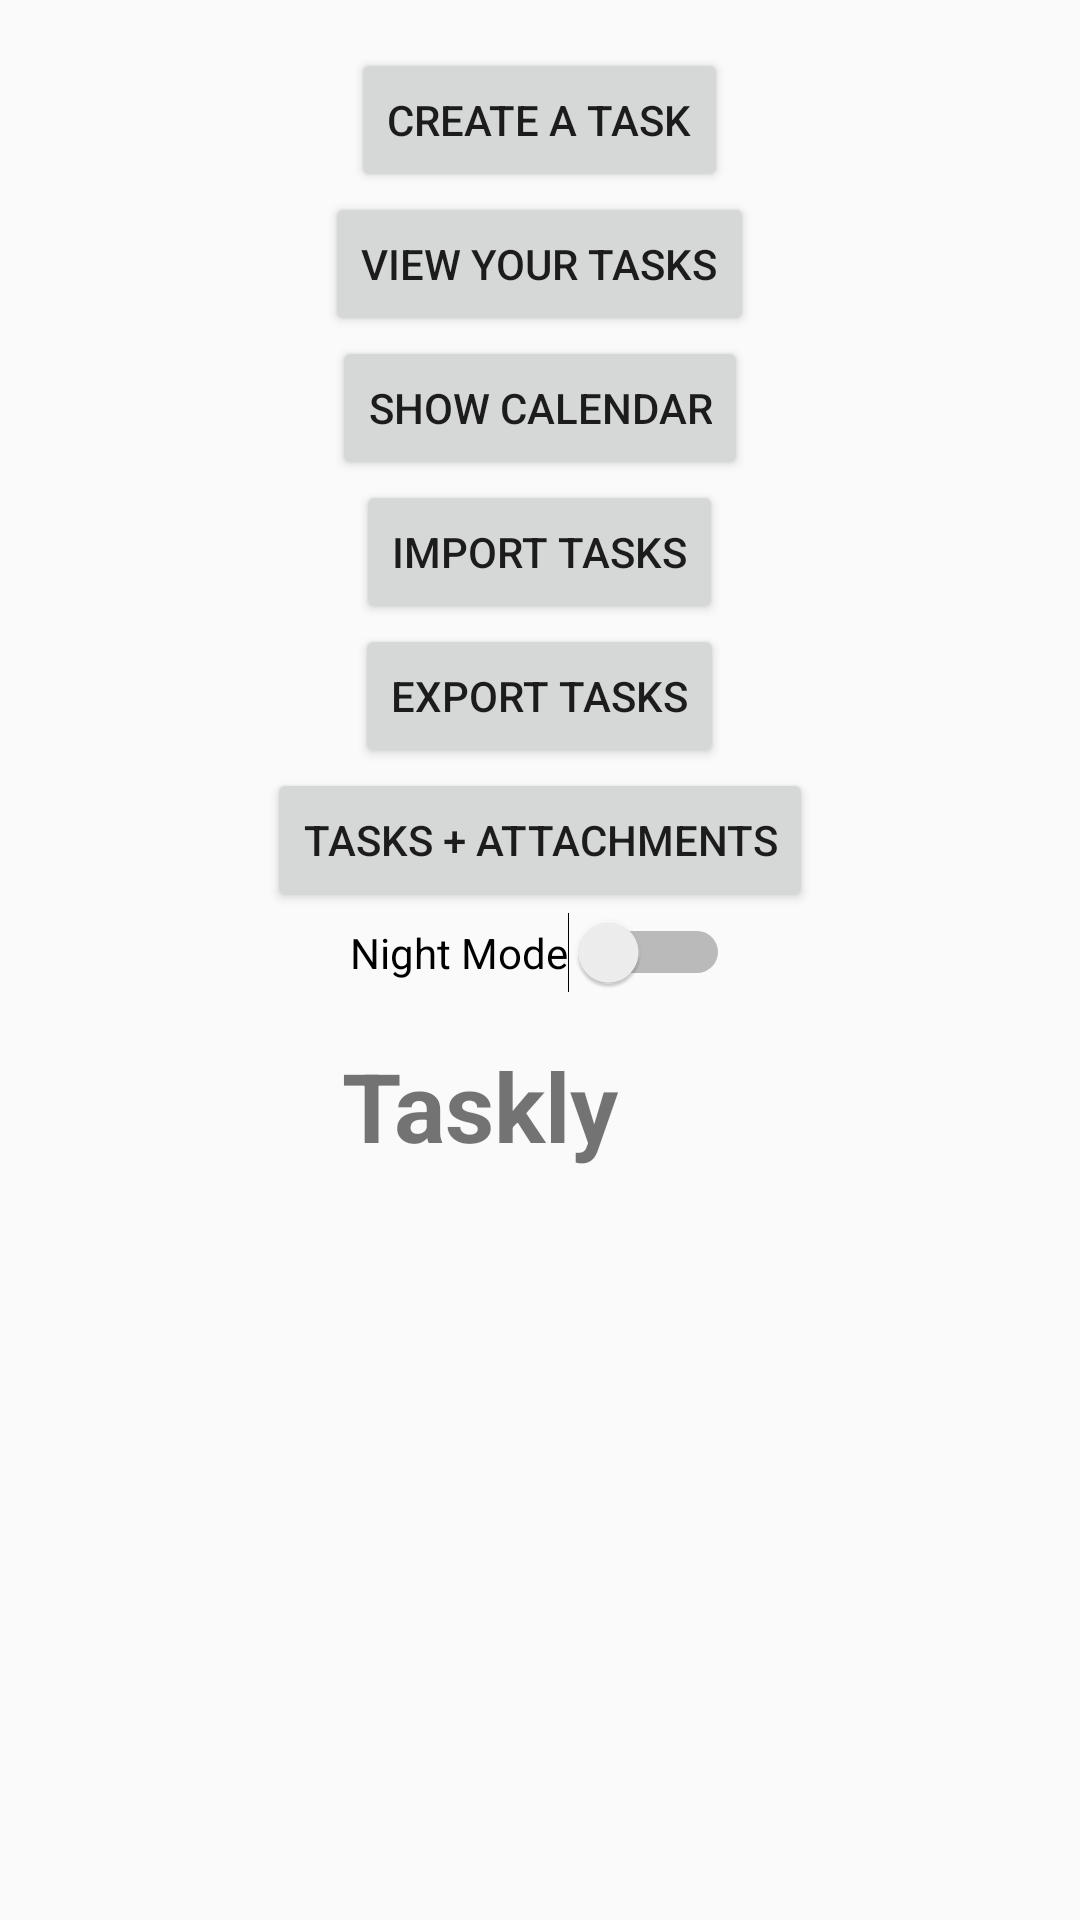

Produce the Android XML layout that renders to this screen, including the resource entries it uses.
<!-- AndroidManifest.xml: application theme Theme.Taskly -->
<!-- res/layout/activity_main.xml -->
<?xml version="1.0" encoding="utf-8"?>
<LinearLayout xmlns:android="http://schemas.android.com/apk/res/android"
    xmlns:app="http://schemas.android.com/apk/res-auto"
    xmlns:tools="http://schemas.android.com/tools"
    android:layout_width="match_parent"
    android:layout_height="match_parent"
    android:orientation="vertical"
    tools:context=".view.MainActivity">

    <Button
        android:id="@+id/buttonStartTaskCreation"
        android:layout_width="wrap_content"
        android:layout_height="wrap_content"
        android:text="Create a Task"
        android:layout_marginTop="16dp"
        android:layout_gravity="center_horizontal"/>

    <Button
        android:id="@+id/buttonStartViewTasks"
        android:layout_width="wrap_content"
        android:layout_height="wrap_content"
        android:text="View your Tasks"
        android:layout_gravity="center_horizontal"/>

    <Button
        android:id="@+id/buttonStartCalendarView"
        android:layout_width="wrap_content"
        android:layout_height="wrap_content"
        android:text="Show Calendar"
        android:layout_gravity="center_horizontal"/>

    <Button
        android:id="@+id/buttonImportTasks"
        android:layout_width="wrap_content"
        android:layout_height="wrap_content"
        android:layout_gravity="center_horizontal"
        android:text="Import Tasks" />

    <Button
        android:id="@+id/buttonExportTasks"
        android:layout_width="wrap_content"
        android:layout_height="wrap_content"
        android:layout_gravity="center_horizontal"
        android:text="Export Tasks" />

    <Button
        android:id="@+id/buttonTestTasks"
        android:layout_width="wrap_content"
        android:layout_height="wrap_content"
        android:layout_gravity="center_horizontal"
        android:text="Tasks + Attachments" />

    <Switch
        android:id="@+id/switchNightMode"
        android:layout_width="wrap_content"
        android:layout_height="wrap_content"
        android:layout_gravity="center"
        android:text="Night Mode" />

    <LinearLayout
        android:layout_width="wrap_content"
        android:layout_height="wrap_content"
        android:orientation="horizontal"
        android:layout_marginTop="16dp"
        android:layout_gravity="center_horizontal">
        <TextView
            android:id="@+id/textView"
            android:layout_width="wrap_content"
            android:layout_height="wrap_content"
            android:textStyle="bold"
            android:textSize="32sp"
            android:text="Taskly" />

        <ImageView
            android:id="@+id/logo"
            android:layout_width="32sp"
            android:layout_height="32sp"
            android:layout_marginStart="8dp"
            android:layout_marginTop="6dp"
            app:srcCompat="@drawable/logo" />
    </LinearLayout>

</LinearLayout>
<!-- resources referenced by this layout -->
<resources>
  <style name="Theme.Taskly" parent="Theme.AppCompat.Light.DarkActionBar">
          
          <item name="colorPrimary">@color/purple_500</item>
          <item name="colorPrimaryVariant">@color/purple_700</item>
          <item name="colorOnPrimary">@color/white</item>
          
          <item name="colorSecondary">@color/teal_200</item>
          <item name="colorSecondaryVariant">@color/teal_700</item>
          <item name="colorOnSecondary">@color/black</item>
          
          <item name="android:statusBarColor">?attr/colorPrimaryVariant</item>
          
      </style>
  <color name="purple_500">#FF6200EE</color>
  <color name="purple_700">#FF3700B3</color>
  <color name="white">#FFFFFFFF</color>
  <color name="teal_200">#FF03DAC5</color>
  <color name="teal_700">#FF018786</color>
  <color name="black">#FF000000</color>
</resources>
